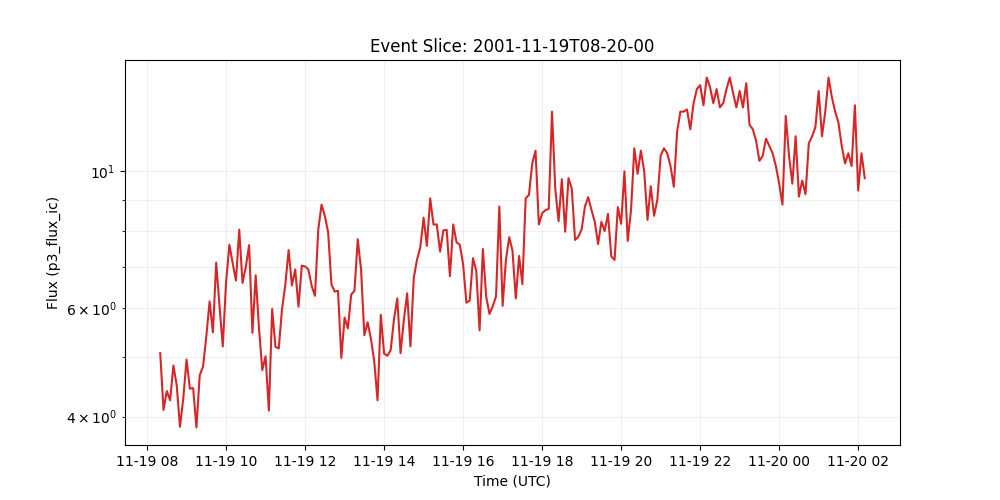

Data behind this chart, as committed beside it:
time_tag, p3_flux_ic
2001-11-19 08:20:00, 5.07
2001-11-19 08:25:00, 4.1
2001-11-19 08:30:00, 4.4
2001-11-19 08:35:00, 4.25
2001-11-19 08:40:00, 4.84
2001-11-19 08:45:00, 4.5
2001-11-19 08:50:00, 3.85
2001-11-19 08:55:00, 4.28
2001-11-19 09:00:00, 4.95
2001-11-19 09:05:00, 4.44
2001-11-19 09:10:00, 4.45
2001-11-19 09:15:00, 3.84
2001-11-19 09:20:00, 4.67
2001-11-19 09:25:00, 4.82
2001-11-19 09:30:00, 5.4
2001-11-19 09:35:00, 6.15
2001-11-19 09:40:00, 5.48
2001-11-19 09:45:00, 7.11
2001-11-19 09:50:00, 6.05
2001-11-19 09:55:00, 5.2
2001-11-19 10:00:00, 6.61
2001-11-19 10:05:00, 7.6
2001-11-19 10:10:00, 7.1
2001-11-19 10:15:00, 6.65
2001-11-19 10:20:00, 8.04
2001-11-19 10:25:00, 6.59
2001-11-19 10:30:00, 7.0
2001-11-19 10:35:00, 7.59
2001-11-19 10:40:00, 5.47
2001-11-19 10:45:00, 6.78
2001-11-19 10:50:00, 5.56
2001-11-19 10:55:00, 4.76
2001-11-19 11:00:00, 5.01
2001-11-19 11:05:00, 4.09
2001-11-19 11:10:00, 5.98
2001-11-19 11:15:00, 5.19
2001-11-19 11:20:00, 5.16
2001-11-19 11:25:00, 5.98
2001-11-19 11:30:00, 6.55
2001-11-19 11:35:00, 7.45
2001-11-19 11:40:00, 6.53
2001-11-19 11:45:00, 6.93
2001-11-19 11:50:00, 6.03
2001-11-19 11:55:00, 7.03
2001-11-19 12:00:00, 7.01
2001-11-19 12:05:00, 6.93
2001-11-19 12:10:00, 6.52
2001-11-19 12:15:00, 6.28
2001-11-19 12:20:00, 8.04
2001-11-19 12:25:00, 8.83
2001-11-19 12:30:00, 8.47
2001-11-19 12:35:00, 7.96
2001-11-19 12:40:00, 6.56
2001-11-19 12:45:00, 6.38
2001-11-19 12:50:00, 6.4
2001-11-19 12:55:00, 4.98
2001-11-19 13:00:00, 5.79
2001-11-19 13:05:00, 5.56
2001-11-19 13:10:00, 6.31
2001-11-19 13:15:00, 6.4
... 155 more rows
